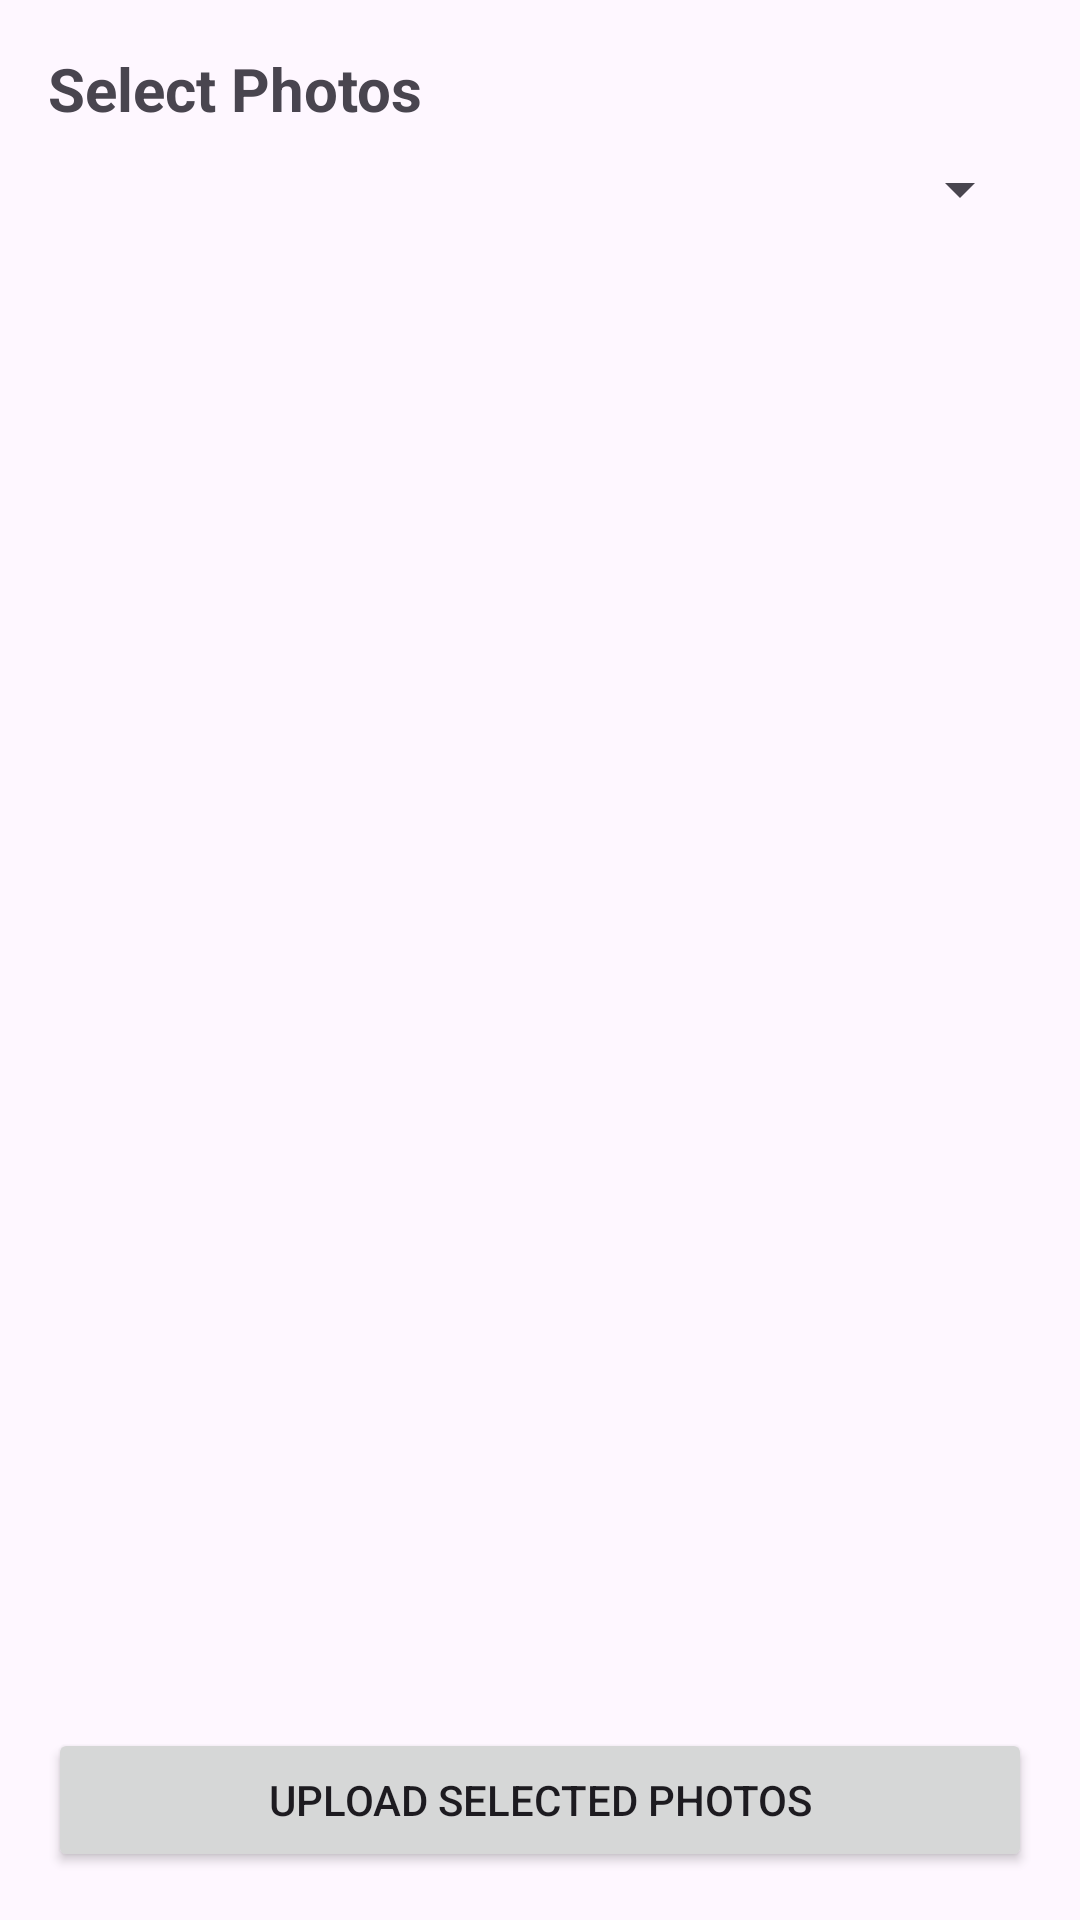

Reconstruct the res/layout file that produces this screen, plus the resources it refers to.
<!-- AndroidManifest.xml: application theme Theme.PictureGram -->
<!-- res/layout/activity_photo_selection.xml -->
<?xml version="1.0" encoding="utf-8"?>
<LinearLayout xmlns:android="http://schemas.android.com/apk/res/android"
    xmlns:tools="http://schemas.android.com/tools"
    android:layout_width="match_parent"
    android:layout_height="match_parent"
    android:orientation="vertical"
    android:padding="16dp"
    tools:context=".PhotoSelectionActivity">

    <TextView
        android:layout_width="wrap_content"
        android:layout_height="wrap_content"
        android:text="Select Photos"
        android:textSize="20sp"
        android:textStyle="bold"
        android:layout_marginBottom="8dp" />
        
    <Spinner
        android:id="@+id/categorySpinner"
        android:layout_width="match_parent"
        android:layout_height="wrap_content"
        android:layout_marginBottom="8dp" />

    <GridView
        android:id="@+id/photoGridView"
        android:layout_width="match_parent"
        android:layout_height="0dp"
        android:layout_weight="1"
        android:numColumns="3"
        android:verticalSpacing="4dp"
        android:horizontalSpacing="4dp"
        android:stretchMode="columnWidth" />

    <Button
        android:id="@+id/uploadSelectedButton"
        android:layout_width="match_parent"
        android:layout_height="wrap_content"
        android:text="Upload Selected Photos"
        android:layout_marginTop="16dp" />

</LinearLayout>
<!-- resources referenced by this layout -->
<resources>
  <style name="Theme.PictureGram" parent="Base.Theme.PictureGram" />
  <style name="Base.Theme.PictureGram" parent="Theme.Material3.DayNight.NoActionBar">
          
          
      </style>
</resources>
